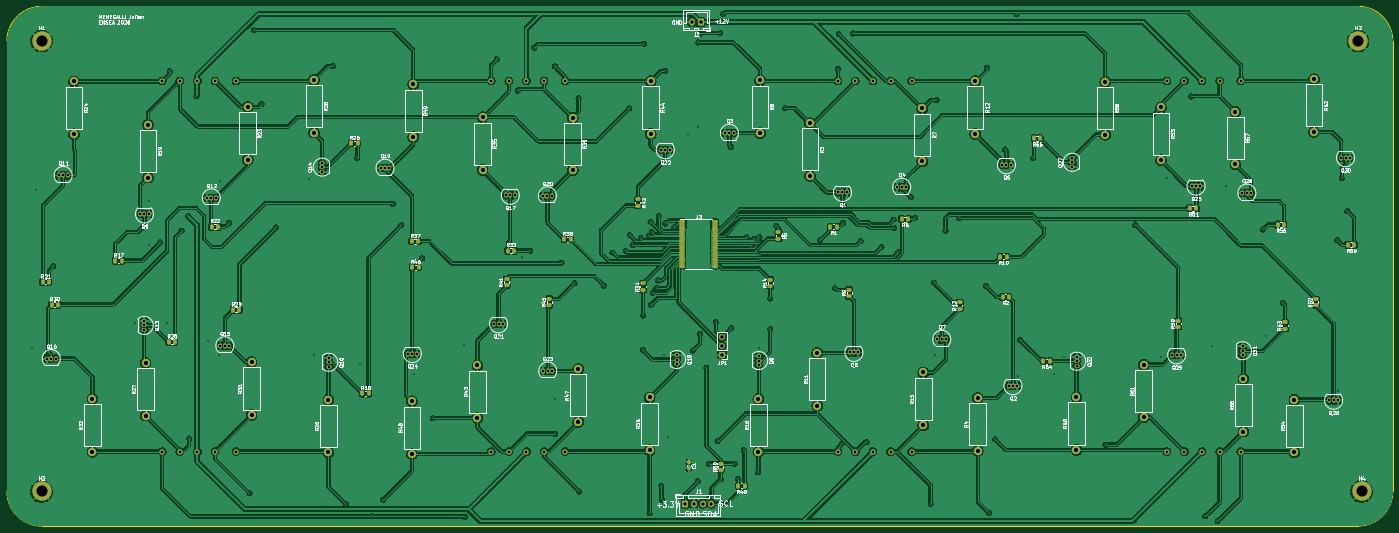
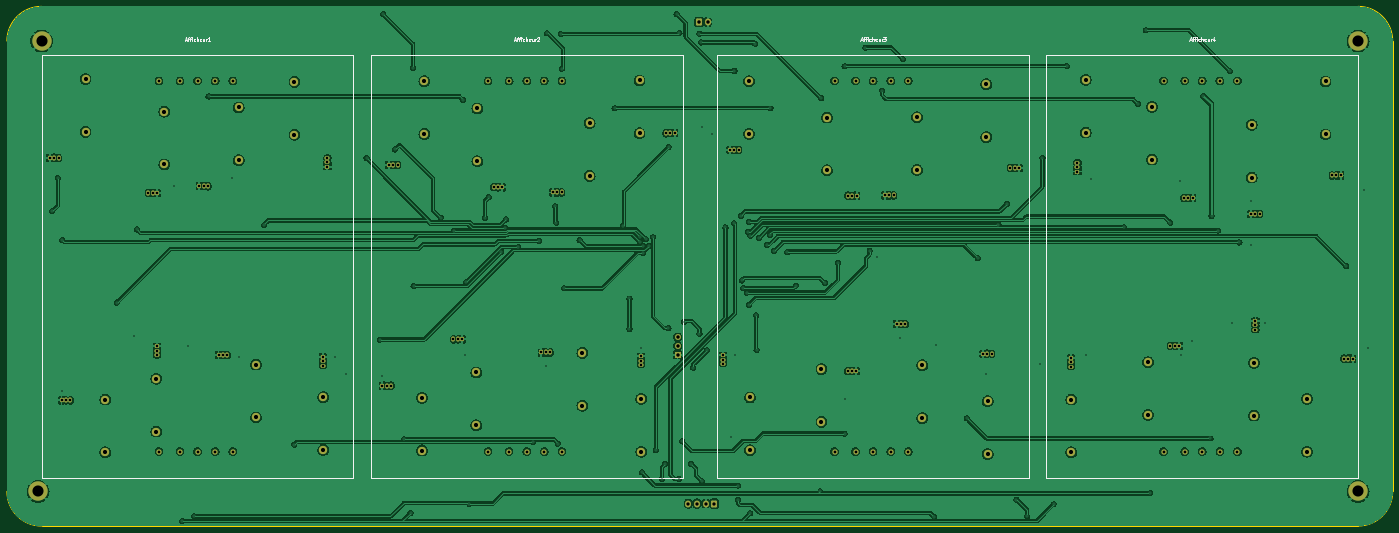
Circuit board: 11 layer files. Board 400.0 x 150.0 mm.
- bottom_copper: Afficheur7seg-B_Cu.gbr (613694 bytes)
- bottom_mask: Afficheur7seg-B_Mask.gbr (9674 bytes)
- paste: Afficheur7seg-B_Paste.gbr (473 bytes)
- bottom_silk: Afficheur7seg-B_Silkscreen.gbr (16301 bytes)
- outline: Afficheur7seg-Edge_Cuts.gbr (1052 bytes)
- top_copper: Afficheur7seg-F_Cu.gbr (817236 bytes)
- top_mask: Afficheur7seg-F_Mask.gbr (14635 bytes)
- paste: Afficheur7seg-F_Paste.gbr (5949 bytes)
- top_silk: Afficheur7seg-F_Silkscreen.gbr (243563 bytes)
- drill: Afficheur7seg-NPTH.drl (283 bytes)
- drill: Afficheur7seg-PTH.drl (6496 bytes)

=== bottom_copper: Afficheur7seg-B_Cu.gbr (613694 bytes, source omitted) ===
=== bottom_mask: Afficheur7seg-B_Mask.gbr (9674 bytes, source omitted) ===
=== paste: Afficheur7seg-B_Paste.gbr ===
%TF.GenerationSoftware,KiCad,Pcbnew,7.0.10*%
%TF.CreationDate,2025-02-11T17:38:30+01:00*%
%TF.ProjectId,Afficheur7seg,41666669-6368-4657-9572-377365672e6b,rev?*%
%TF.SameCoordinates,Original*%
%TF.FileFunction,Paste,Bot*%
%TF.FilePolarity,Positive*%
%FSLAX46Y46*%
G04 Gerber Fmt 4.6, Leading zero omitted, Abs format (unit mm)*
G04 Created by KiCad (PCBNEW 7.0.10) date 2025-02-11 17:38:30*
%MOMM*%
%LPD*%
G01*
G04 APERTURE LIST*
G04 APERTURE END LIST*
M02*

=== bottom_silk: Afficheur7seg-B_Silkscreen.gbr (16301 bytes, source omitted) ===
=== outline: Afficheur7seg-Edge_Cuts.gbr ===
%TF.GenerationSoftware,KiCad,Pcbnew,7.0.10*%
%TF.CreationDate,2025-02-11T17:38:30+01:00*%
%TF.ProjectId,Afficheur7seg,41666669-6368-4657-9572-377365672e6b,rev?*%
%TF.SameCoordinates,Original*%
%TF.FileFunction,Profile,NP*%
%FSLAX46Y46*%
G04 Gerber Fmt 4.6, Leading zero omitted, Abs format (unit mm)*
G04 Created by KiCad (PCBNEW 7.0.10) date 2025-02-11 17:38:30*
%MOMM*%
%LPD*%
G01*
G04 APERTURE LIST*
%TA.AperFunction,Profile*%
%ADD10C,0.100000*%
%TD*%
G04 APERTURE END LIST*
D10*
X99000000Y-131500000D02*
X99000000Y-261500000D01*
X109000000Y-121500000D02*
G75*
G03*
X99000000Y-131500000I0J-10000000D01*
G01*
X99000000Y-261500000D02*
G75*
G03*
X109000000Y-271500000I10000000J0D01*
G01*
X499000000Y-131500000D02*
X499000000Y-261500000D01*
X489000000Y-271500000D02*
G75*
G03*
X499000000Y-261500000I0J10000000D01*
G01*
X109000000Y-271500000D02*
X489000000Y-271500000D01*
X499000000Y-131500000D02*
G75*
G03*
X489000000Y-121500000I-10000000J0D01*
G01*
X489000000Y-121500000D02*
X109000000Y-121500000D01*
M02*

=== top_copper: Afficheur7seg-F_Cu.gbr (817236 bytes, source omitted) ===
=== top_mask: Afficheur7seg-F_Mask.gbr (14635 bytes, source omitted) ===
=== paste: Afficheur7seg-F_Paste.gbr ===
%TF.GenerationSoftware,KiCad,Pcbnew,7.0.10*%
%TF.CreationDate,2025-02-11T17:38:30+01:00*%
%TF.ProjectId,Afficheur7seg,41666669-6368-4657-9572-377365672e6b,rev?*%
%TF.SameCoordinates,Original*%
%TF.FileFunction,Paste,Top*%
%TF.FilePolarity,Positive*%
%FSLAX46Y46*%
G04 Gerber Fmt 4.6, Leading zero omitted, Abs format (unit mm)*
G04 Created by KiCad (PCBNEW 7.0.10) date 2025-02-11 17:38:30*
%MOMM*%
%LPD*%
G01*
G04 APERTURE LIST*
G04 Aperture macros list*
%AMRoundRect*
0 Rectangle with rounded corners*
0 $1 Rounding radius*
0 $2 $3 $4 $5 $6 $7 $8 $9 X,Y pos of 4 corners*
0 Add a 4 corners polygon primitive as box body*
4,1,4,$2,$3,$4,$5,$6,$7,$8,$9,$2,$3,0*
0 Add four circle primitives for the rounded corners*
1,1,$1+$1,$2,$3*
1,1,$1+$1,$4,$5*
1,1,$1+$1,$6,$7*
1,1,$1+$1,$8,$9*
0 Add four rect primitives between the rounded corners*
20,1,$1+$1,$2,$3,$4,$5,0*
20,1,$1+$1,$4,$5,$6,$7,0*
20,1,$1+$1,$6,$7,$8,$9,0*
20,1,$1+$1,$8,$9,$2,$3,0*%
G04 Aperture macros list end*
%ADD10RoundRect,0.237500X-0.237500X0.300000X-0.237500X-0.300000X0.237500X-0.300000X0.237500X0.300000X0*%
%ADD11RoundRect,0.250000X0.450000X-0.262500X0.450000X0.262500X-0.450000X0.262500X-0.450000X-0.262500X0*%
%ADD12RoundRect,0.250000X0.262500X0.450000X-0.262500X0.450000X-0.262500X-0.450000X0.262500X-0.450000X0*%
%ADD13RoundRect,0.250000X-0.262500X-0.450000X0.262500X-0.450000X0.262500X0.450000X-0.262500X0.450000X0*%
%ADD14RoundRect,0.075000X-0.662500X-0.075000X0.662500X-0.075000X0.662500X0.075000X-0.662500X0.075000X0*%
%ADD15RoundRect,0.250000X-0.450000X0.262500X-0.450000X-0.262500X0.450000X-0.262500X0.450000X0.262500X0*%
G04 APERTURE END LIST*
D10*
%TO.C,C1*%
X295800000Y-253100000D03*
X295800000Y-254825000D03*
%TD*%
D11*
%TO.C,R52*%
X476800000Y-207825000D03*
X476800000Y-206000000D03*
%TD*%
D12*
%TO.C,R1*%
X338525000Y-185100000D03*
X336700000Y-185100000D03*
%TD*%
%TO.C,R56*%
X467600000Y-184500000D03*
X465775000Y-184500000D03*
%TD*%
%TO.C,R64*%
X400012500Y-223900000D03*
X398187500Y-223900000D03*
%TD*%
%TO.C,R55*%
X397312500Y-159600000D03*
X395487500Y-159600000D03*
%TD*%
%TO.C,R2*%
X388200000Y-205400000D03*
X386375000Y-205400000D03*
%TD*%
D13*
%TO.C,R18*%
X201575000Y-233200000D03*
X203400000Y-233200000D03*
%TD*%
%TO.C,R22*%
X158105000Y-185060000D03*
X159930000Y-185060000D03*
%TD*%
D11*
%TO.C,R41*%
X243200000Y-202025000D03*
X243200000Y-200200000D03*
%TD*%
D14*
%TO.C,J3*%
X293937500Y-183350000D03*
X293937500Y-183850000D03*
X293937500Y-184350000D03*
X293937500Y-184850000D03*
X293937500Y-185350000D03*
X293937500Y-185850000D03*
X293937500Y-186350000D03*
X293937500Y-186850000D03*
X293937500Y-187350000D03*
X293937500Y-187850000D03*
X293937500Y-188350000D03*
X293937500Y-188850000D03*
X293937500Y-189350000D03*
X293937500Y-189850000D03*
X293937500Y-190350000D03*
X293937500Y-190850000D03*
X293937500Y-191350000D03*
X293937500Y-191850000D03*
X293937500Y-192350000D03*
X293937500Y-192850000D03*
X293937500Y-193350000D03*
X293937500Y-193850000D03*
X293937500Y-194350000D03*
X293937500Y-194850000D03*
X293937500Y-195350000D03*
X293937500Y-195850000D03*
X293937500Y-196350000D03*
X293937500Y-196850000D03*
X303262500Y-196850000D03*
X303262500Y-196350000D03*
X303262500Y-195850000D03*
X303262500Y-195350000D03*
X303262500Y-194850000D03*
X303262500Y-194350000D03*
X303262500Y-193850000D03*
X303262500Y-193350000D03*
X303262500Y-192850000D03*
X303262500Y-192350000D03*
X303262500Y-191850000D03*
X303262500Y-191350000D03*
X303262500Y-190850000D03*
X303262500Y-190350000D03*
X303262500Y-189850000D03*
X303262500Y-189350000D03*
X303262500Y-188850000D03*
X303262500Y-188350000D03*
X303262500Y-187850000D03*
X303262500Y-187350000D03*
X303262500Y-186850000D03*
X303262500Y-186350000D03*
X303262500Y-185850000D03*
X303262500Y-185350000D03*
X303262500Y-184850000D03*
X303262500Y-184350000D03*
X303262500Y-183850000D03*
X303262500Y-183350000D03*
%TD*%
D11*
%TO.C,R9*%
X342100000Y-205112500D03*
X342100000Y-203287500D03*
%TD*%
D13*
%TO.C,R30*%
X111875000Y-207600000D03*
X113700000Y-207600000D03*
%TD*%
D12*
%TO.C,R10*%
X387525000Y-193800000D03*
X385700000Y-193800000D03*
%TD*%
D11*
%TO.C,R45*%
X255500000Y-207725000D03*
X255500000Y-205900000D03*
%TD*%
D13*
%TO.C,R17*%
X130275000Y-194900000D03*
X132100000Y-194900000D03*
%TD*%
D11*
%TO.C,R14*%
X319300000Y-202212500D03*
X319300000Y-200387500D03*
%TD*%
D12*
%TO.C,R49*%
X311900000Y-259900000D03*
X310075000Y-259900000D03*
%TD*%
D15*
%TO.C,R5*%
X321700000Y-186700000D03*
X321700000Y-188525000D03*
%TD*%
D13*
%TO.C,R38*%
X259875000Y-188700000D03*
X261700000Y-188700000D03*
%TD*%
D15*
%TO.C,R42*%
X281100000Y-177175000D03*
X281100000Y-179000000D03*
%TD*%
D13*
%TO.C,R29*%
X164275000Y-209100000D03*
X166100000Y-209100000D03*
%TD*%
D12*
%TO.C,R60*%
X487900000Y-190300000D03*
X486075000Y-190300000D03*
%TD*%
D11*
%TO.C,R50*%
X305012500Y-255312500D03*
X305012500Y-253487500D03*
%TD*%
D12*
%TO.C,R6*%
X359112500Y-182900000D03*
X357287500Y-182900000D03*
%TD*%
D13*
%TO.C,R26*%
X198375000Y-161000000D03*
X200200000Y-161000000D03*
%TD*%
D12*
%TO.C,R51*%
X442312500Y-179800000D03*
X440487500Y-179800000D03*
%TD*%
D13*
%TO.C,R25*%
X145675000Y-218300000D03*
X147500000Y-218300000D03*
%TD*%
%TO.C,R33*%
X243575000Y-192000000D03*
X245400000Y-192000000D03*
%TD*%
D11*
%TO.C,R59*%
X437100000Y-214000000D03*
X437100000Y-212175000D03*
%TD*%
%TO.C,R34*%
X282600000Y-203300000D03*
X282600000Y-201475000D03*
%TD*%
D13*
%TO.C,R46*%
X215975000Y-196800000D03*
X217800000Y-196800000D03*
%TD*%
D11*
%TO.C,R13*%
X374000000Y-208712500D03*
X374000000Y-206887500D03*
%TD*%
%TO.C,R63*%
X467900000Y-214525000D03*
X467900000Y-212700000D03*
%TD*%
D13*
%TO.C,R37*%
X215887500Y-189300000D03*
X217712500Y-189300000D03*
%TD*%
%TO.C,R21*%
X109275000Y-201000000D03*
X111100000Y-201000000D03*
%TD*%
M02*

=== top_silk: Afficheur7seg-F_Silkscreen.gbr (243563 bytes, source omitted) ===
=== drill: Afficheur7seg-NPTH.drl ===
M48
; DRILL file {KiCad 7.0.10} date Tue Feb 11 17:38:38 2025
; FORMAT={-:-/ absolute / metric / decimal}
; #@! TF.CreationDate,2025-02-11T17:38:38+01:00
; #@! TF.GenerationSoftware,Kicad,Pcbnew,7.0.10
; #@! TF.FileFunction,NonPlated,1,2,NPTH
FMAT,2
METRIC
%
G90
G05
M30

=== drill: Afficheur7seg-PTH.drl (6496 bytes, source omitted) ===
